pico-8 play session: no input (idle), after a click and taps of 🅾, ❎, 🅾+❎, 🅾 in the second before t = 0

[t = 1 s] idle ~1s (no d-pad/buttons)
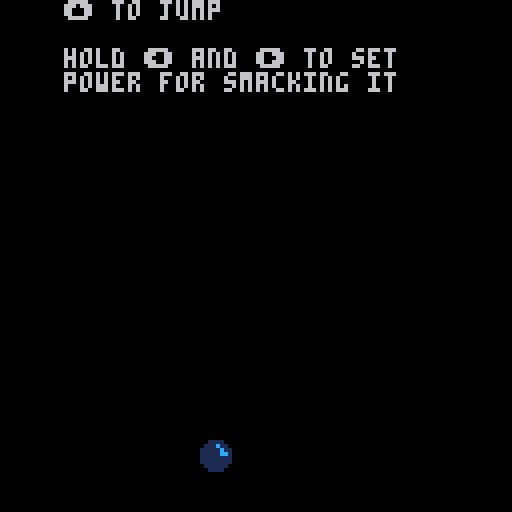

pico-8 cartridge
version 32
__lua__
-- wall bounce tests
-- a thoughtless labs experiment

function _init()
	bx = 50
	by = 0
	bdx = 0
	bdy = 0
	bdx_max = 15
	flipx = false
	flipy = false
	power=0
end

function _update60()
	if btn(0) or btn(1) then
	charging = true
	powerused = false
		if abs(power) < bdx_max then
			if btn(0) then
				power -= 0.5	
			elseif btn(1) then
				power +=0.5
			end
		end
	else
		charging = false
	end

	if btnp(2) then
		if by > 104 then
			bdy = -10
		end
	end
	
	if by == 110 then
		bdx /=1.02
	end
	
	if abs(bdx) < 0.05 then 
		bdx=0
	end
	
	if not charging then
		bdx = bdx + power
		powerused = true
	end
	
	if powerused then
		power = 0
	end
	
	bdy += 0.5
	bx += bdx
	by += bdy + 0.8
	
	check_collision(bx,by)

	bx = mid(5,bx,120)
	by = mid(5,by,110)
end

function _draw()
	cls()
	spr(1,bx,by,1,1,flipx,flipy)
	print([[
	⬆️ to jump
	
	hold ⬅️ and ➡️ to set
	power for smacking it
	]]) 
end

function check_collision(x,y)
	if x > 120 or x < 5 then
		bdx = -bdx
	end
	if y < 5 or y > 111 then
			bdy = -bdy
	end
end
__gfx__
00000000001111000000000000000000000000000000000000000000000000000000000000000000000000000000000000000000000000000000000000000000
000000000111c1100000000000000000000000000000000000000000000000000000000000000000000000000000000000000000000000000000000000000000
0070070011111c110000000000000000000000000000000000000000000000000000000000000000000000000000000000000000000000000000000000000000
0007700011111cc10000000000000000000000000000000000000000000000000000000000000000000000000000000000000000000000000000000000000000
00077000111111110000000000000000000000000000000000000000000000000000000000000000000000000000000000000000000000000000000000000000
00700700111111110000000000000000000000000000000000000000000000000000000000000000000000000000000000000000000000000000000000000000
00000000011111100000000000000000000000000000000000000000000000000000000000000000000000000000000000000000000000000000000000000000
00000000001111000000000000000000000000000000000000000000000000000000000000000000000000000000000000000000000000000000000000000000
